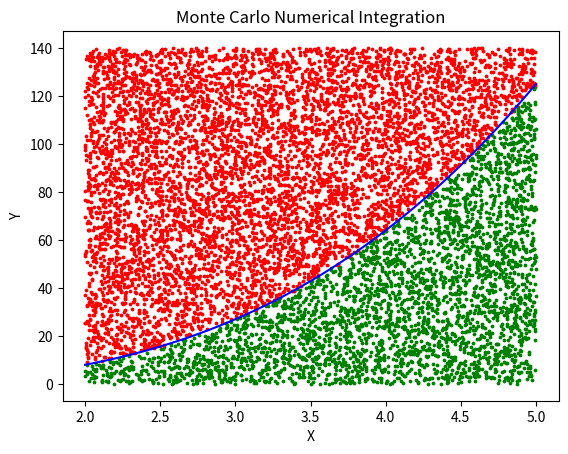

Recreate this plot in Python.

import numpy as np
import matplotlib.pyplot as plt

# 1. Number of random points
N = 10000

# 2. Rectangle area
a = 2
b = 5
H = 140

A = (b - a) * H

# 3. Generate random points
np.random.seed(42)

x = np.random.uniform(a, b, N)
y = np.random.uniform(0, H, N)

# 4. Check points below the curve y = x^3
inside = y <= x**3

# 5. Count points below the curve
M = np.sum(inside)

# 6. Calculate integral
I = (M / N) * A

print("Total points (N):", N)
print("Points below curve (M):", M)
print("Estimated Integral:", I)

# 7. Actual integral
actual = (5**4 - 2**4) / 4

print("Actual Integral:", actual)

# 8. Plot
plt.scatter(x[inside], y[inside], color='green', s=3)
plt.scatter(x[~inside], y[~inside], color='red', s=3)

# Draw the curve
X = np.linspace(2, 5, 100)
plt.plot(X, X**3, color='blue')

plt.xlabel("X")
plt.ylabel("Y")
plt.title("Monte Carlo Numerical Integration")

plt.show()
